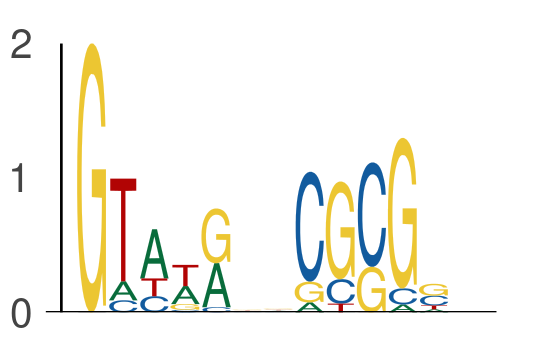

Source data for this figure (header and first rows):
seq_index, start_position, end_position, is_reversed_complement
7214, 64, 69, 0
7214, 71, 76, 0
6172, 27, 32, 0
6172, 34, 39, 0
594, 51, 56, 0
594, 58, 63, 0
2203, 12, 17, 0
2203, 19, 24, 0
615, 13, 18, 0
615, 20, 25, 0
5400, 30, 35, 0
5400, 37, 42, 0
4671, 54, 59, 0
4671, 61, 66, 0
157, 67, 72, 0
157, 74, 79, 0
3506, 18, 23, 0
3506, 25, 30, 0
7113, 27, 32, 0
7113, 34, 39, 0
1044, 7, 12, 0
1044, 14, 19, 0
2535, 68, 73, 0
2535, 75, 80, 0
3690, 30, 35, 0
3690, 37, 42, 0
875, 38, 43, 0
875, 45, 50, 0
5812, 67, 72, 0
5812, 74, 79, 0
7570, 71, 76, 0
7570, 78, 83, 0
5048, 11, 16, 0
5048, 18, 23, 0
1713, 71, 76, 0
1713, 78, 83, 0
6901, 48, 53, 0
6901, 55, 60, 0
6015, 40, 45, 0
6015, 47, 52, 0
240, 5, 10, 0
240, 12, 17, 0
6562, 38, 43, 0
6562, 45, 50, 0
607, 32, 37, 0
607, 39, 44, 0
4087, 26, 31, 0
4087, 33, 38, 0
2852, 57, 62, 0
2852, 64, 69, 0
7629, 43, 48, 0
7629, 50, 55, 0
7644, 46, 51, 0
7644, 53, 58, 0
3565, 47, 52, 0
3565, 54, 59, 0
3648, 71, 76, 0
3648, 78, 83, 0
2787, 12, 17, 0
2787, 19, 24, 0
... 784 more rows
